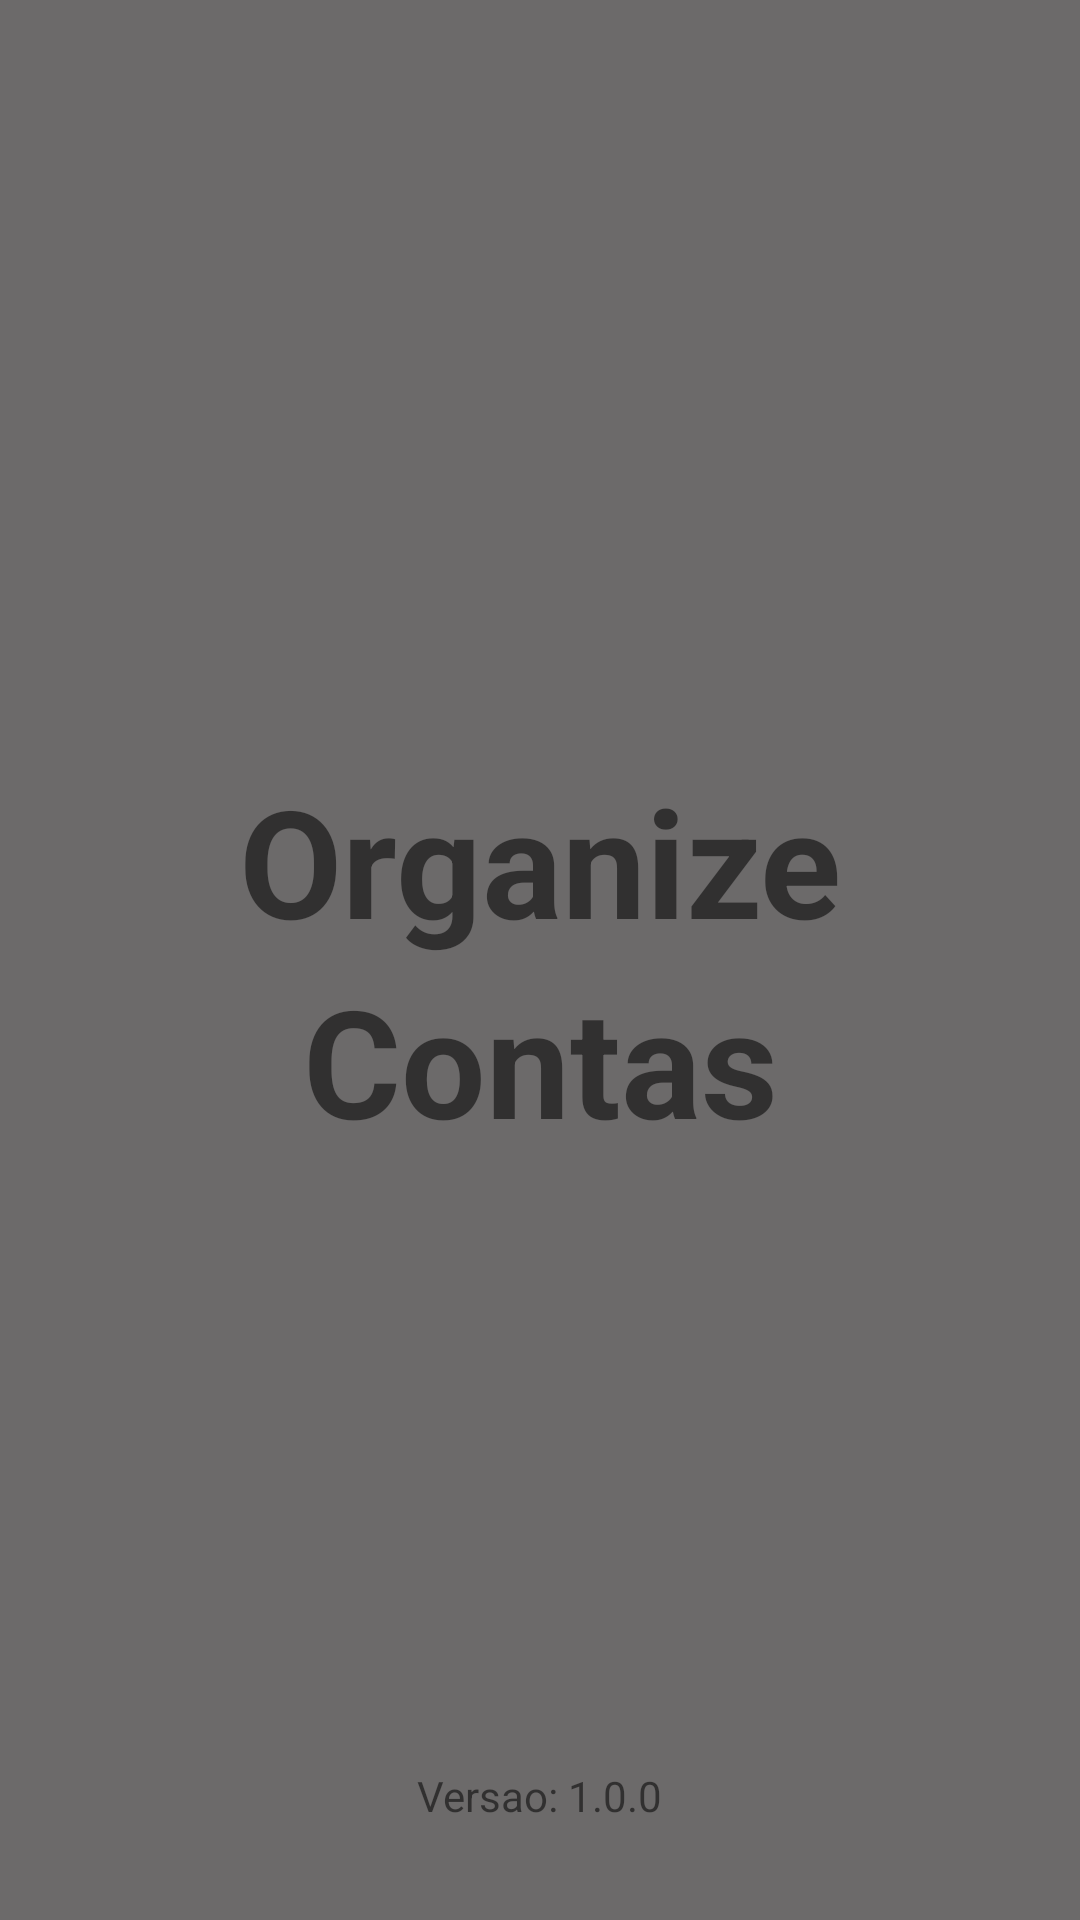

Android layout source for this screen:
<!-- AndroidManifest.xml: application theme Theme.OrganizeContas -->
<!-- res/layout/activity_splash.xml -->
<?xml version="1.0" encoding="utf-8"?>
<androidx.constraintlayout.widget.ConstraintLayout xmlns:android="http://schemas.android.com/apk/res/android"
    xmlns:app="http://schemas.android.com/apk/res-auto"
    xmlns:tools="http://schemas.android.com/tools"
    android:layout_width="match_parent"
    android:layout_height="match_parent"
    android:background="@color/background_gray"
    tools:context=".ui.view.SplashActivity">

    <com.google.android.material.textview.MaterialTextView android:id="@+id/textSplashOrganize"
        android:layout_width="wrap_content"
        android:layout_height="wrap_content"
        android:text="@string/organize"
        android:textSize="50sp"
        android:textStyle="bold"
        app:layout_constraintBottom_toTopOf="@+id/textSplashAccount"
        app:layout_constraintEnd_toEndOf="parent"
        app:layout_constraintHorizontal_bias="0.5"
        app:layout_constraintStart_toStartOf="parent"
        app:layout_constraintTop_toTopOf="parent"
        app:layout_constraintVertical_chainStyle="packed" />

    <com.google.android.material.textview.MaterialTextView android:id="@+id/textSplashAccount"
        android:layout_width="wrap_content"
        android:layout_height="wrap_content"
        android:text="@string/account"
        android:textSize="50sp"
        android:textStyle="bold"
        app:layout_constraintBottom_toBottomOf="parent"
        app:layout_constraintEnd_toEndOf="parent"
        app:layout_constraintHorizontal_bias="0.5"
        app:layout_constraintStart_toStartOf="parent"
        app:layout_constraintTop_toBottomOf="@+id/textSplashOrganize" />

    <com.google.android.material.textview.MaterialTextView android:layout_width="wrap_content"
        android:layout_height="wrap_content"
        android:layout_marginBottom="32dp"
        android:text="@string/version_app"
        app:layout_constraintBottom_toBottomOf="parent"
        app:layout_constraintEnd_toEndOf="parent"
        app:layout_constraintHorizontal_bias="0.5"
        app:layout_constraintStart_toStartOf="parent" />
</androidx.constraintlayout.widget.ConstraintLayout>
<!-- resources referenced by this layout -->
<resources>
  <color name="background_gray">#6C6A6A</color>
  <string name="account">Contas</string>
  <string name="organize">Organize</string>
  <string name="version_app">Versao: 1.0.0</string>
  <style name="Theme.OrganizeContas" parent="Theme.MaterialComponents.DayNight.DarkActionBar">
          
          <item name="colorPrimary">@color/app_bar</item>
          <item name="colorPrimaryVariant">@color/settings_bar</item>
          <item name="colorOnPrimary">@color/white</item>
          <item name="android:statusBarColor" tools:targetApi="l">?attr/colorPrimaryVariant</item>
          
      </style>
  <color name="app_bar">#4C4C4E</color>
  <color name="settings_bar">#313132</color>
  <color name="white">#FFFFFFFF</color>
</resources>
